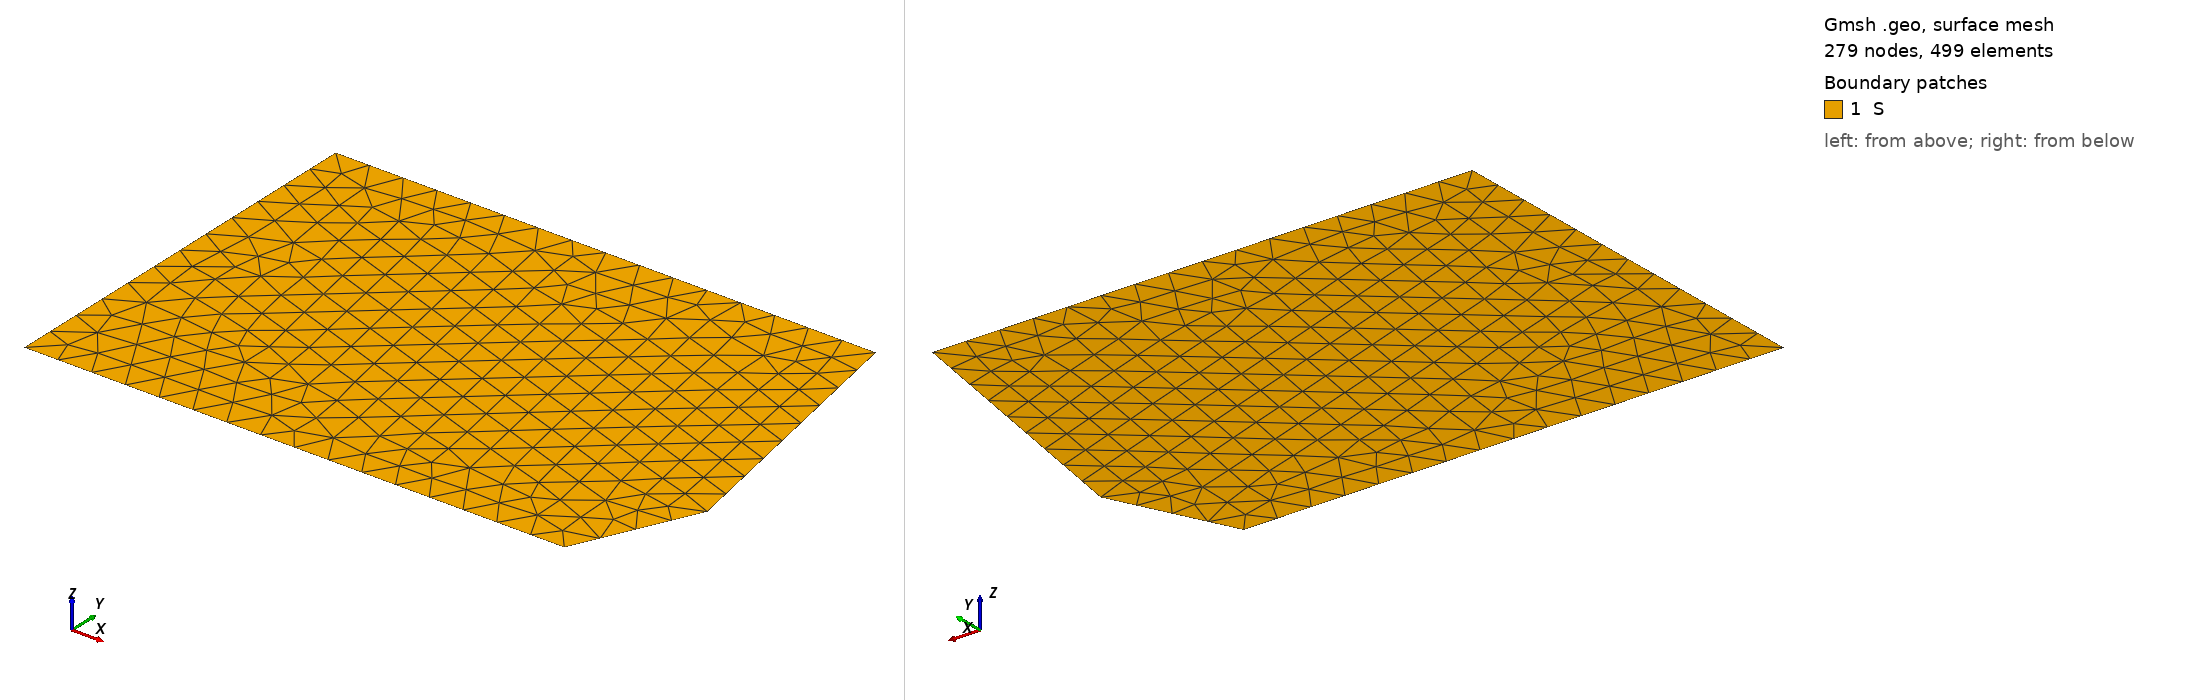

Gmsh geometry script, surface-meshed: 279 nodes, 499 surface elements. Boundary patches (legend numbers): 1 S. Left view from above one corner, right view from below the opposite corner. Legend entries are the model's physical surfaces. The drawing asked Gmsh for element sizes between 1% and 20% of the model's largest extent; the script's own settings can give other sizes.

=== inflow_old.geo (drawn) ===
lc = 0.05;

r = 0.3;
h = 3.0/7.0*r;
l1 = 0.8;
l2 = l1/10;

Point(1) = {0, -r, 0, lc};
Point(2) = {0, r, 0, lc};
Point(3) = {l1, r, 0, lc};
Point(4) = {l1+l2, -h, 0, lc};
Point(5) = {l1, -r, 0 ,lc};

Line(1) = {1,2};
Line(2) = {2,3};
Line(3) = {3,4};
Line(4) = {4,5};
Line(5) = {5,1};

Line Loop(1) = {1, 2, 3, 4, 5};
Plane Surface(1) = {1};
//+
Physical Line(1) = {5};
//+
Physical Line(2) = {4};
//+
Physical Line(3) = {3};
//+
Physical Line(4) = {2};
//+
Physical Line(5) = {1};
//+
Physical Surface("S", 6) = {1};
